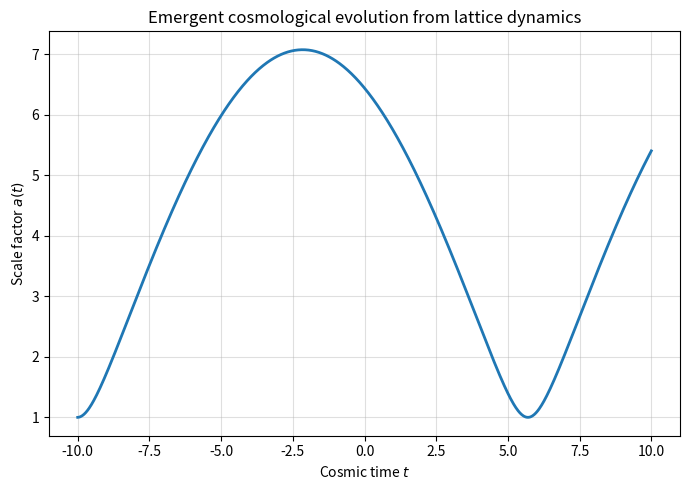

This chart was generated by the following Python code:
import numpy as np
import matplotlib.pyplot as plt

# Time grid
t = np.linspace(-10, 10, 1000)
dt = t[1] - t[0]

# Parameters
alpha = 0.02
beta = 0.001

# Initial conditions
a = np.zeros_like(t)
v = np.zeros_like(t)

a[0] = 1.0
v[0] = 0.0

# Effective potential force
def force(a):
    return 2 / a**3 - 2 * alpha * a

# Integrate equation of motion
for i in range(len(t) - 1):
    v[i+1] = v[i] + force(a[i]) * dt
    a[i+1] = a[i] + v[i+1] * dt

# Plot
plt.figure(figsize=(7,5))
plt.plot(t, a, linewidth=2)

plt.xlabel("Cosmic time $t$")
plt.ylabel("Scale factor $a(t)$")
plt.title("Emergent cosmological evolution from lattice dynamics")

plt.grid(alpha=0.4)
plt.tight_layout()
plt.show()

